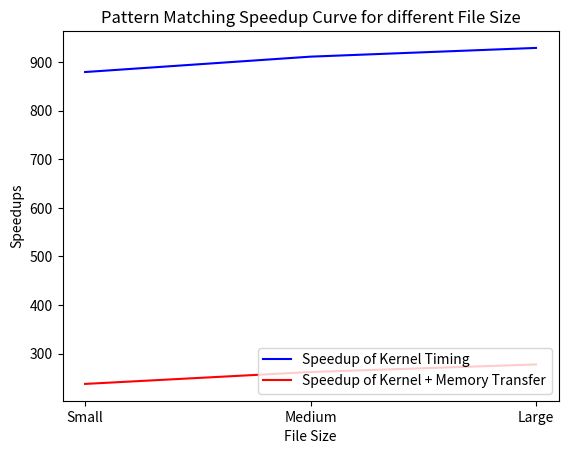

This chart was generated by the following Python code:
# [redacted]

import matplotlib.pyplot as plt

# In[]
x = ["Small", "Medium", "Large"]
y = [
    [879.639, 911.311, 929.279],
    [237.498, 262.004, 277.582],
]
size = ["Kernel Timing", "Kernel + Memory Transfer"]
# kernel_3 = 
# kernel_5 = 
# kernel_7 = 
# kernel_9 = 
# kernel_11 = 

# In[]
color = ['b', 'r']
plt.figure()
for i in range(2):
    plt.plot(x, y[i][:], color[i], label="Speedup of %s"%size[i])
    plt.ylabel("Speedups")
    plt.xlabel("File Size")
    plt.title("Pattern Matching Speedup Curve for different File Size")
    plt.legend(loc='lower right')
    # plt.show()
    plt.savefig("speedup_curve.png")
